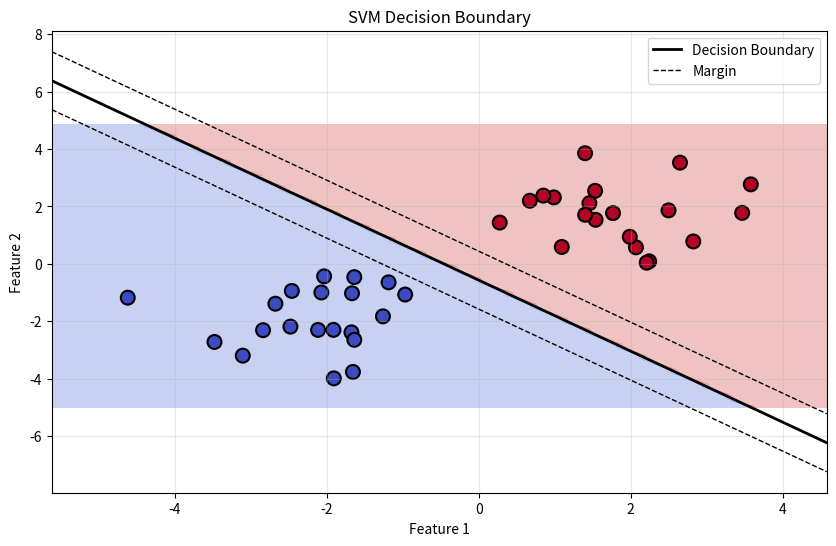

Write Python code to recreate this figure.
import numpy as np
import matplotlib.pyplot as plt

class SimpleSVM:
    """
    Simple Support Vector Machine implementation from scratch
    Usinng  Gradient Descent to optimize the decision boundary
    """
    
    def __init__(self, learning_rate=0.001, lambda_param=0.01, n_iterations=1000):
        """
        Initialize SVM parameters
        
        learning_rate: How fast line is updated 
        lambda_param: Regularization of weight
        n_iterations: How many times line will update
        """
        self.learning_rate = learning_rate
        self.lambda_param = lambda_param
        self.n_iterations = n_iterations
        self.w = None  # Weights:- direction of line
        self.b = None  # Bias:- position of line
    
    def fit(self, X, y):
        """
        Train the SVM model
        
        X: Training data(ndarray of shape(n_features))
        y: Target_labels(between -1 and 1)
        """
        n_samples, n_features = X.shape
        
        # Converts the mismatched labels in -1 and 1
        y_ = np.where(y <= 0, -1, 1) # condition checking in ndarray
        self.w = np.ones(n_features)
        self.b = 0.05
        
        # Training loop using Gradient Descent:-
        for iteration in range(self.n_iterations):
            for idx, x_i in enumerate(X):# here idx means index of dataset X
                # Check if point is correctly Classified with marginal line:
                # condition: y_i * (w·x_i + b) >= 1
                condition = y_[idx] * (np.dot(x_i, self.w) + self.b) >= 1
                
                if condition:
                    # if condition is true, point is perfectly placed ,no small updates or major updates require
                    # Only update weights for regularization
                    self.w -= self.learning_rate * (2 * self.lambda_param * self.w)
                else:
                    # Point is misclassified or too close
                    # Update both weights and bias
                    self.w -= self.learning_rate * (2 * self.lambda_param * self.w - np.dot(x_i, y_[idx]))
                    self.b -= self.learning_rate * y_[idx]
            
            if (iteration + 1) % 100 == 0:
                print(f"Iteration {iteration + 1}/{self.n_iterations} completed")
    
    def predict(self, X):
        """
        Predict class labels for samples in X
        
        Returns: array of Predicted labels(-1 or 1)
        """
        # Calculate w·x + b for data
        linear_output = np.dot(X, self.w) + self.b
        return np.sign(linear_output)
    
    def visualize(self, X, y):
        """
        Visualize the decision boundary and data points (only for 2D data)
        """
        if X.shape[1] != 2:
            print("Visualization only works for 2D data!")
            return
        
        # Create a mesh to plot decision boundary
        x_min, x_max = X[:, 0].min() - 1, X[:, 0].max() + 1
        y_min, y_max = X[:, 1].min() - 1, X[:, 1].max() + 1
        xx, yy = np.meshgrid(np.linspace(x_min, x_max, 100),
                             np.linspace(y_min, y_max, 100))
        
        # Predict for each point in mesh
        Z = self.predict(np.c_[xx.ravel(), yy.ravel()])
        Z = Z.reshape(xx.shape)
        
        # Plot
        plt.figure(figsize=(10, 6))
        plt.contourf(xx, yy, Z, alpha=0.3, cmap='coolwarm')
        
        # Plot data points
        plt.scatter(X[:, 0], X[:, 1], c=y, cmap='coolwarm', 
                   edgecolors='k', s=100, linewidth=1.5)
        
        # Draw decision boundary
        ax = plt.gca()
        xlim = ax.get_xlim()
        ylim = ax.get_ylim()
        
        # Create grid for hyperplane
        xx_line = np.linspace(xlim[0], xlim[1], 100)
        yy_line = -(self.w[0] * xx_line + self.b) / self.w[1]
        
        plt.plot(xx_line, yy_line, 'k-', linewidth=2, label='Decision Boundary')
        
        # Draw margins
        margin = 1 / np.sqrt(np.sum(self.w ** 2))
        yy_up = yy_line + margin
        yy_down = yy_line - margin
        plt.plot(xx_line, yy_up, 'k--', linewidth=1, label='Margin')
        plt.plot(xx_line, yy_down, 'k--', linewidth=1)
        
        plt.xlabel('Feature 1')
        plt.ylabel('Feature 2')
        plt.title('SVM Decision Boundary')
        plt.legend()
        plt.grid(True, alpha=0.3)
        plt.show()

# Create sample data
np.random.seed(42)

# Class 1: Points around (2, 2)
X1 = np.random.randn(20, 2) + np.array([2, 2])
y1 = np.ones(20)

# Class 2: Points around (-2, -2)
X2 = np.random.randn(20, 2) + np.array([-2, -2])
y2 = -np.ones(20)

# Combine data
X = np.vstack([X1, X2])
y = np.hstack([y1, y2])

# Create and train SVM
print("Training SVM...")
svm = SimpleSVM(learning_rate=0.001, lambda_param=0.01, n_iterations=1000)
svm.fit(X, y)

# Make predictions
predictions = svm.predict(X)

# Calculate accuracy
accuracy = np.mean(predictions == np.where(y <= 0, -1, 1))
print(f"\nTraining Accuracy: {accuracy * 100:.2f}%")

# Visualize results
print("\nVisualizing decision boundary...")
svm.visualize(X, y)

# Test on new data
print("\n--- Testing on New Data ---")
new_data = np.array([[3, 3], [-3, -3], [0, 0]])
new_predictions = svm.predict(new_data)
print(f"New data points: {new_data}")
print(f"Predictions: {new_predictions}")
print("(1 = Class 1, -1 = Class 2)")